Run: headless pygame with SDL's dummy video driver; simulated clock (each Clock.tick advances the game by its frame time, no real sleeping); random seed 0; keys injected as events and as key.get_pressed() state; no mouse input.
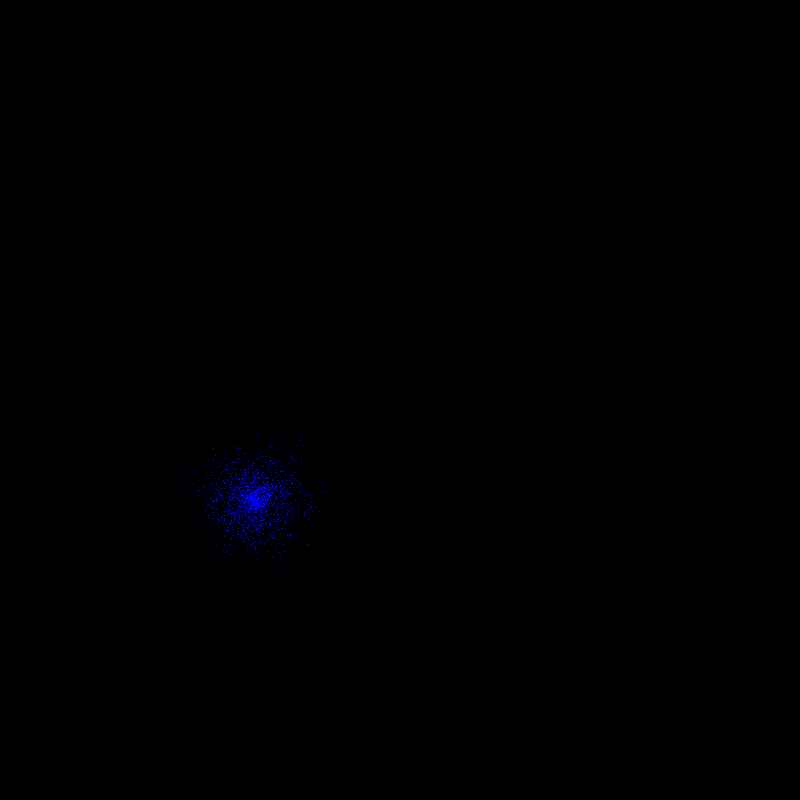
Frame 1 of 4 · flips 1–60 · no input
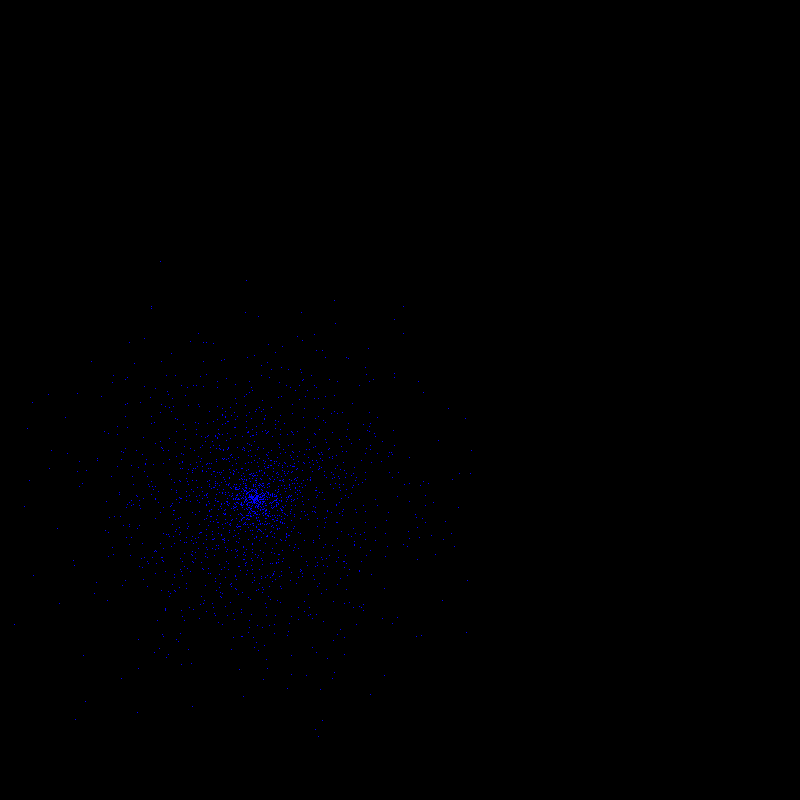
Frame 2 of 4 · flips 61–180 · tapped SPACE, RETURN · held RIGHT (→), D
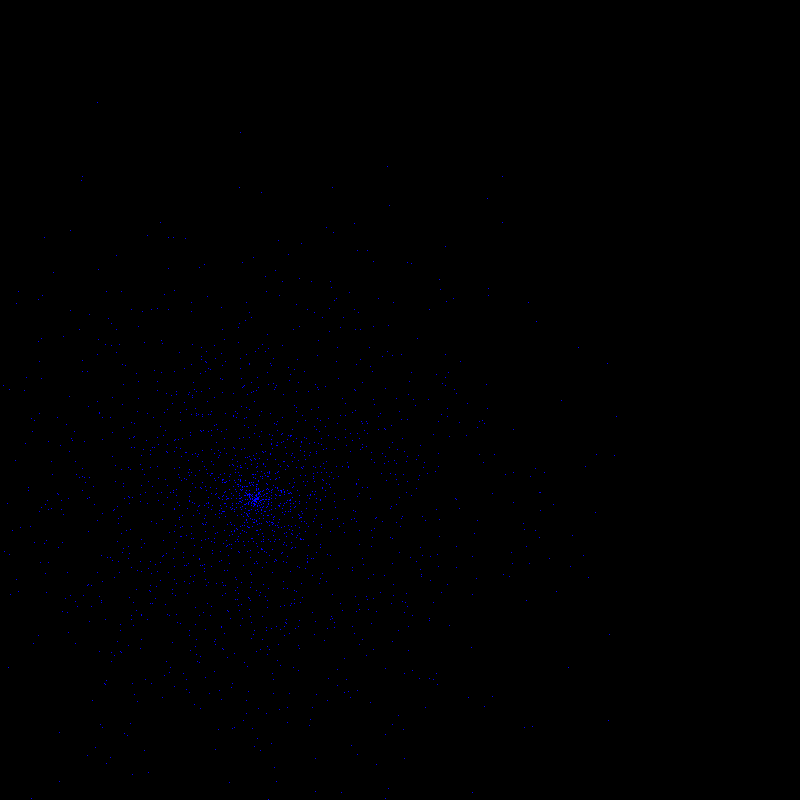
Frame 3 of 4 · flips 181–300 · held DOWN (↓), S
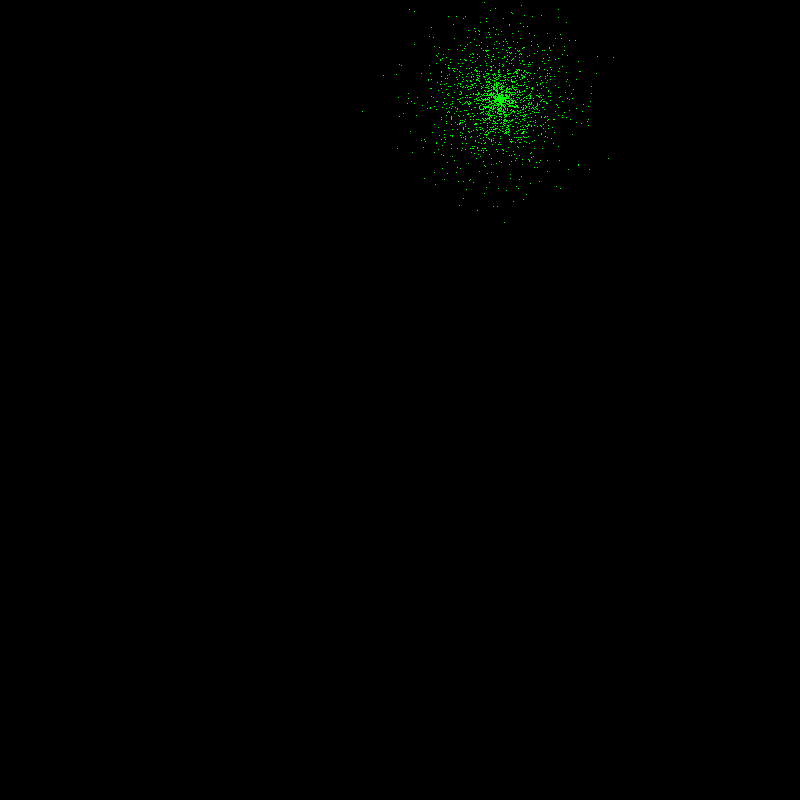
Frame 4 of 4 · flips 301–420 · held LEFT (←), A, UP (↑), W

The pygame program that drew these frames:

import math
import random
import pygame
from sys import argv

pygame.init()

def explotar(pos_x, pos_y, radio, rgb_tuple):
    print("   Posición X:", pos_x)
    print("   Posición Y:", pos_y)
    print("   Radio:", radio)
    print("   Color en RGB:", rgb_tuple, "\n")

    screen = pygame.display.set_mode((800, 800))
    particles = [(random.gauss(0, 0.5), random.uniform(0, 6.28318)) for i in range(2000)]

    for i in range(radio):
        screen.fill((0, 0, 0))
        for speed, angle in particles:
            distance = i * speed
            x = pos_x + distance * math.cos(angle)
            y = pos_y + distance * math.sin(angle)
            screen.set_at((int(x), int(y)), rgb_tuple)
        pygame.display.flip()

def secuencia_explosiones(n, rgb_list = list()):
    """Genera 'n' explosiones en un patrón de diagonal.
    """
    # si la lista de colores está vacía
    if len(rgb_list) == 0:
        rgb_list = generarListaRGB(n)

    # coordenadas del centro de la explosión
    pos_x, pos_y = 100, 100
    # incremento de las coordenadas para formar una diagonal
    step = math.sqrt(2 * 400 * 400) / n
    # contador
    for i in range(n):
        radio = random.randint(100, 700)
        
        print(i + 1, "° explosión", sep='')
        explotar(pos_x, pos_y, radio, rgb_list[i])

        pos_x += step
        pos_y = pos_x

def generarListaRGB(size):
    '''Genera una lista de tuples. Cada tuple contiene un color aleatorio en formato RGB.
    '''
    rgb_list = list()
    while size > 0:
        red = random.randint(0, 255)
        green = random.randint(0, 255)
        blue = random.randint(0, 255)
        rgb = (red, green, blue)
        rgb_list.append(rgb)

        size -= 1

    return rgb_list

explotar(255, 500, 333, (0, 0, 255))
explotar(500, 100, 880, (0, 255, 0))
explotar(300, 221, 670, (255, 0, 0))

# validar si el comando contiene el argumento para la cantidad de explosiones
try:
    arg_ciclos = int(argv[1])
except:
    arg_ciclos = 2

secuencia_explosiones(arg_ciclos)
